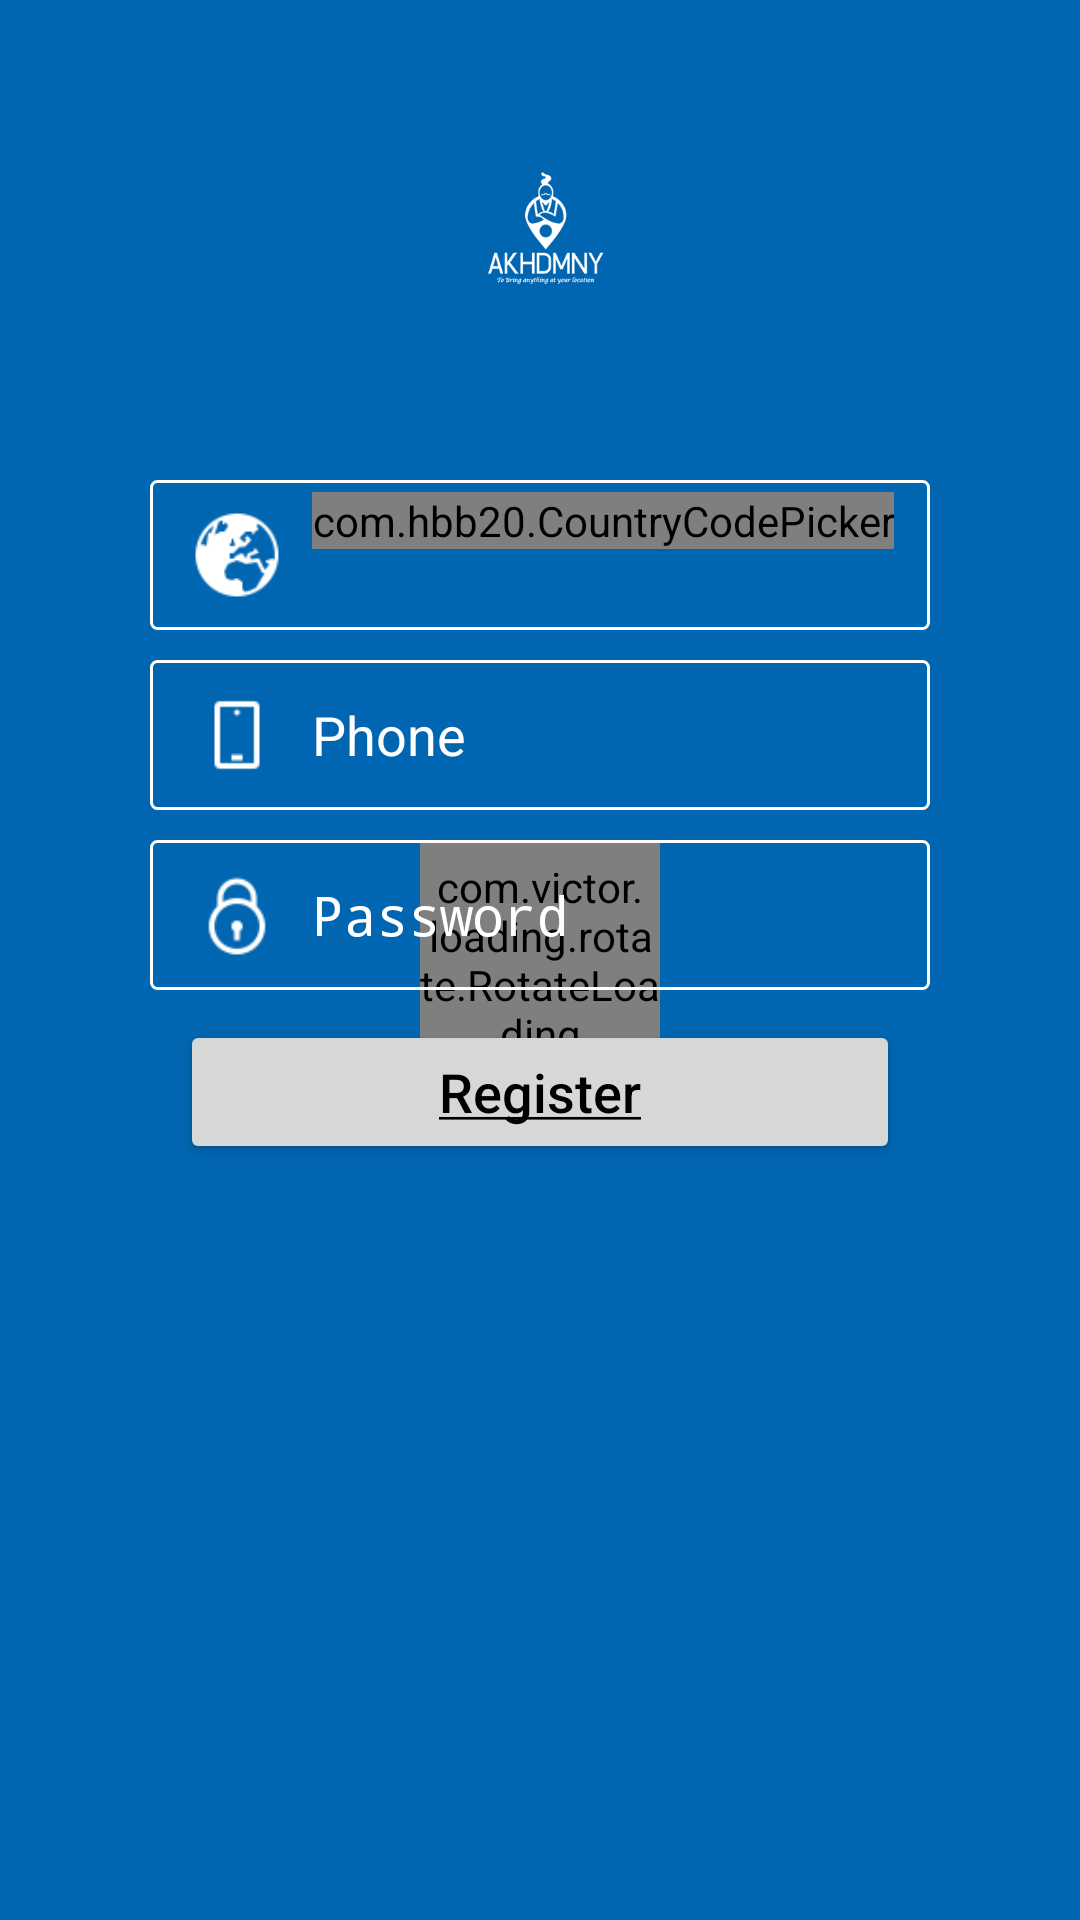

Layout XML and referenced resources for this Android screen:
<!-- AndroidManifest.xml: application theme AppTheme -->
<!-- res/layout/register.xml -->
<?xml version="1.0" encoding="utf-8"?>
<RelativeLayout xmlns:android="http://schemas.android.com/apk/res/android"
    xmlns:tools="http://schemas.android.com/tools"
    android:layout_width="match_parent"
    android:layout_height="match_parent"
    xmlns:app="http://schemas.android.com/apk/res-auto"
    tools:context=".Authenticate.login">
    <ImageView
        android:layout_width="fill_parent"
        android:layout_height="fill_parent"
        android:id="@+id/imageView2"
        android:src="@color/colorPrimaryDark"
        android:scaleType="fitXY" />

    <ImageView
        android:layout_width="150dp"
        android:layout_height="150dp"
        android:id="@+id/imageView3"
        android:layout_alignParentTop="true"
        android:layout_centerHorizontal="true"
        android:src="@drawable/main_logo"
        android:scaleType="fitXY"
        android:padding="20dp"
        android:layout_marginTop="10dp" />

    <LinearLayout xmlns:android="http://schemas.android.com/apk/res/android"
        android:id="@+id/toast_layout_root"
        android:orientation="horizontal"
        android:layout_width="fill_parent"
        android:layout_height="wrap_content"
        android:padding="20dp"
        android:layout_marginTop="20dp"
        android:visibility="gone"
        android:background="#DAAA" >

        <ImageView android:id="@+id/image"
            android:layout_width="wrap_content"
            android:layout_height="fill_parent"
            android:layout_marginRight="10dp" />

        <TextView android:id="@+id/text"
            android:layout_width="wrap_content"
            android:layout_height="fill_parent"
            android:textColor="#FFF" />

    </LinearLayout>

    <com.victor.loading.rotate.RotateLoading
        android:id="@+id/rotateloading"
        android:layout_width="80dp"
        android:layout_height="80dp"
        android:layout_centerInParent="true"
        app:loading_speed="11"
        app:loading_width="5dp" />

    <ScrollView
        android:layout_width="match_parent"
        android:layout_height="match_parent"
        android:id="@+id/scrollView"
        android:layout_below="@+id/imageView3"
        android:paddingLeft="50dp"
        android:paddingRight="50dp">

        <LinearLayout
            android:orientation="vertical"
            android:layout_width="match_parent"
            android:layout_height="match_parent">

            <LinearLayout
                android:orientation="horizontal"
                android:layout_width="match_parent"
                android:layout_height="@dimen/field_height"
                android:background="@drawable/rounded_corner"
                android:layout_marginBottom="@dimen/field_spacing" >

                <ImageView
                    android:layout_width="@dimen/icon_size"
                    android:layout_height="@dimen/icon_size"
                    android:src="@drawable/country"
                    android:scaleType="fitCenter"
                    android:padding="@dimen/icon_padding"
                    android:layout_gravity="center_vertical" />
                <com.hbb20.CountryCodePicker
                    android:id="@+id/ccp_getFullNumber"
                    android:layout_width="wrap_content"
                    android:layout_height="wrap_content"
                    app:ccp_hintExampleNumber="false"
                    app:ccp_autoFormatNumber="false"
                    app:ccp_contentColor="#fff"
                    app:ccp_autoDetectCountry="true"/>

                <EditText
                    style="@android:style/TextAppearance.Medium"
                    android:layout_width="match_parent"
                    android:layout_height="match_parent"
                    android:id="@+id/et_country"
                    android:layout_weight="1"
                    android:background="@color/transparent"
                    android:layout_gravity="center_vertical"
                    android:hint="Country"
                    android:visibility="gone"
                    android:textColor="@android:color/white"
                    android:textColorHint="@android:color/white"
                    android:inputType="text" />

            </LinearLayout>


            <LinearLayout
                android:orientation="horizontal"
                android:layout_width="match_parent"
                android:layout_height="@dimen/field_height"
                android:background="@drawable/rounded_corner"
                android:layout_marginBottom="@dimen/field_spacing">

                <ImageView
                    android:layout_width="@dimen/icon_size"
                    android:layout_height="@dimen/icon_size"
                    android:src="@drawable/mobile"
                    android:scaleType="fitCenter"
                    android:padding="@dimen/icon_padding"
                    android:layout_gravity="center_vertical" />


                <EditText
                    android:layout_width="match_parent"
                    android:layout_height="match_parent"
                    android:id="@+id/et_phone_number"
                    android:layout_weight="1"
                    android:background="@color/transparent"
                    android:layout_gravity="center_vertical"
                    android:inputType="text"
                    android:hint="Phone"
                    android:textColor="@android:color/white"
                    android:textColorHint="@android:color/white"
                    style="@android:style/TextAppearance.Medium" />
            </LinearLayout>


            <LinearLayout
                android:orientation="horizontal"
                android:layout_width="match_parent"
                android:layout_height="@dimen/field_height"
                android:background="@drawable/rounded_corner"
                android:layout_marginBottom="@dimen/field_spacing"
                android:visibility="visible">

                <ImageView
                    android:layout_width="@dimen/icon_size"
                    android:layout_height="@dimen/icon_size"
                    android:src="@drawable/icon_password"
                    android:scaleType="fitCenter"
                    android:padding="@dimen/icon_padding"
                    android:layout_gravity="center_vertical" />

                <EditText
                    style="@android:style/TextAppearance.Medium"
                    android:layout_width="match_parent"
                    android:layout_height="match_parent"
                    android:id="@+id/et_Password"
                    android:layout_weight="1"
                    android:background="@color/transparent"
                    android:layout_gravity="center_vertical"
                    android:inputType="textPassword"
                    android:hint="Password"
                    android:textColor="@android:color/white"
                    android:textColorHint="@android:color/white" />

                <ImageView
                    android:layout_width="@dimen/icon_size"
                    android:layout_height="@dimen/icon_size"
                    android:scaleType="fitCenter"
                    android:padding="@dimen/icon_padding"
                    android:layout_gravity="center_vertical"
                    android:id="@+id/imageView4" />
            </LinearLayout>



            <LinearLayout
                android:orientation="vertical"
                android:layout_width="match_parent"
                android:layout_height="@dimen/field_height"
                android:layout_marginBottom="@dimen/field_spacing"
                android:layout_marginLeft="@dimen/icon_padding"
                android:layout_marginRight="@dimen/icon_padding">

                <Button
                    android:layout_width="match_parent"
                    android:layout_height="wrap_content"
                    android:text="@string/Register"
                    android:id="@+id/btn_register"
                    android:gravity="center"

                    android:textColor="@android:color/black"
                    style="@android:style/TextAppearance.Medium"
                    android:textAllCaps="false"/>

            </LinearLayout>


        </LinearLayout>
    </ScrollView>



</RelativeLayout>
<!-- resources referenced by this layout -->
<resources>
  <color name="colorPrimaryDark">#0066B1</color>
  <color name="transparent">#001b0505</color>
  <dimen name="field_height">50dp</dimen>
  <dimen name="field_spacing">10dp</dimen>
  <dimen name="icon_padding">10dp</dimen>
  <dimen name="icon_size">50dp</dimen>
  <!-- drawable country: png bitmap (drawable-hdpi, 1364 bytes) -->
  <!-- drawable icon_password: png bitmap (drawable-hdpi, 1062 bytes) -->
  <!-- drawable main_logo: png bitmap (drawable-ldpi, 59303 bytes) -->
  <!-- drawable mobile: png bitmap (drawable-hdpi, 328 bytes) -->
  <!-- drawable rounded_corner (drawable) -->
  <?xml version="1.0" encoding="utf-8"?>
  <shape
      xmlns:android="http://schemas.android.com/apk/res/android"
      android:shape="rectangle">
  
      
      <solid
          android:color="@color/transparent" >
      </solid>
  
      
      <stroke
          android:width="1dp"
          android:color="#ffffff" >
      </stroke>
  
      
      <padding
          android:left="4dp"
          android:top="4dp"
          android:right="4dp"
          android:bottom="4dp"    >
      </padding>
  
      
      <corners
          android:radius="2dp"   >
      </corners>
  
  </shape>
  <string name="Register"> <u>Register</u></string>
  <style name="AppTheme" parent="Theme.AppCompat.Light.DarkActionBar">
          
          <item name="colorPrimary">@color/colorPrimary</item>
          <item name="colorPrimaryDark">@color/colorPrimaryDark</item>
          <item name="colorAccent">@color/colorAccent</item>
          <item name="drawerArrowStyle">@style/DrawerArrowStyle</item>
      </style>
  <color name="colorPrimary">#0066b1</color>
  <color name="colorAccent">#ffffff</color>
  <style name="DrawerArrowStyle" parent="Widget.AppCompat.DrawerArrowToggle">
          <item name="color">@android:color/white</item>
      </style>
</resources>
